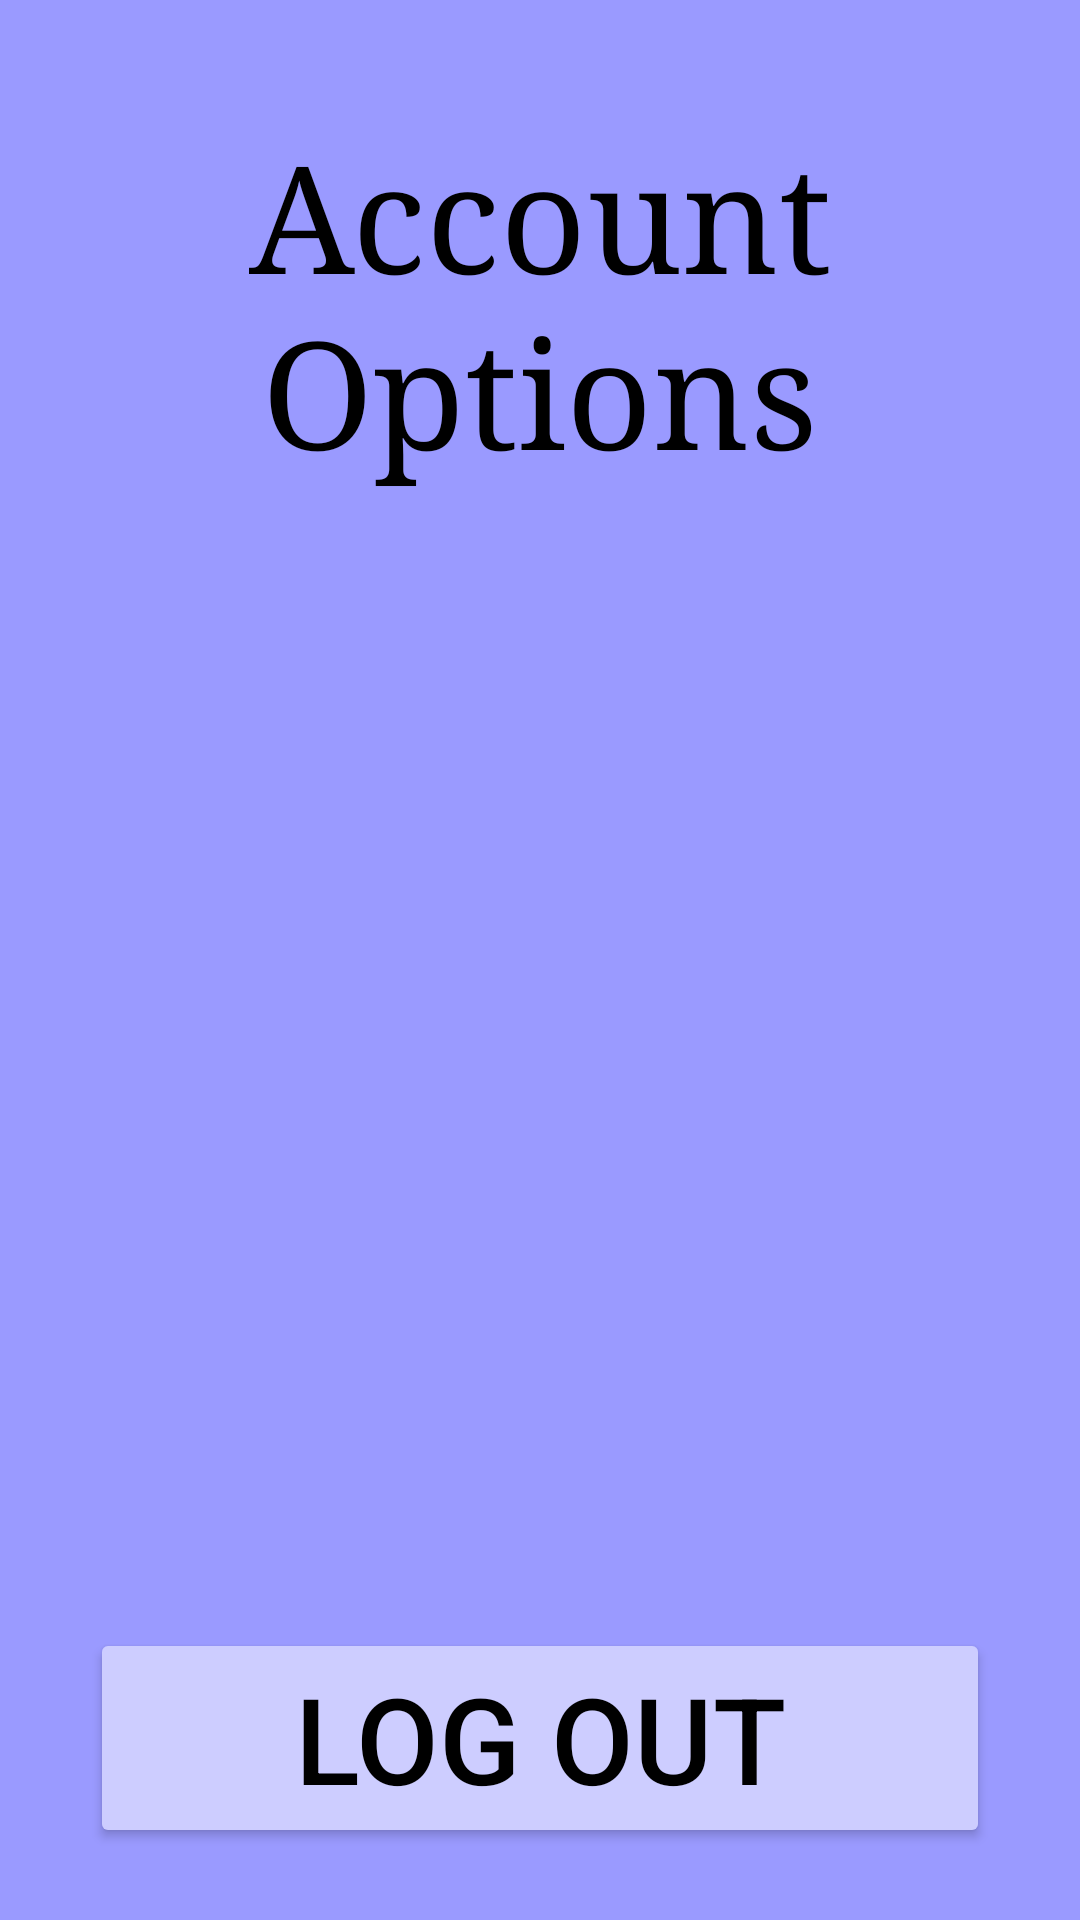

Produce the Android XML layout that renders to this screen, including the resource entries it uses.
<!-- AndroidManifest.xml: application theme Theme.ArtifactReliquary -->
<!-- res/layout/activity_account_options.xml -->
<?xml version="1.0" encoding="utf-8"?>
<androidx.constraintlayout.widget.ConstraintLayout xmlns:android="http://schemas.android.com/apk/res/android"
    xmlns:app="http://schemas.android.com/apk/res-auto"
    xmlns:tools="http://schemas.android.com/tools"
    android:layout_width="match_parent"
    android:layout_height="match_parent"
    tools:context=".AccountOptionsActivity"
    android:background="@color/background">

    <TextView
        android:id="@+id/title"
        android:layout_width="wrap_content"
        android:layout_height="wrap_content"
        android:gravity="center"
        android:text="@string/account_noptions"
        android:textSize="50sp"
        app:layout_constraintBottom_toBottomOf="parent"
        app:layout_constraintEnd_toEndOf="parent"
        app:layout_constraintStart_toStartOf="parent"
        app:layout_constraintTop_toTopOf="parent"
        app:layout_constraintVertical_bias="0.075"
        android:fontFamily="serif"
        android:textColor="@color/black"/>

    <Button
        android:id="@+id/logOutButton"
        android:layout_width="300dp"
        android:layout_height="wrap_content"
        android:layout_marginBottom="24dp"
        android:backgroundTint="@color/accent"
        android:text="@string/log_out"
        android:textColor="@color/black"
        android:textSize="40sp"
        app:layout_constraintBottom_toBottomOf="parent"
        app:layout_constraintEnd_toEndOf="parent"
        app:layout_constraintStart_toStartOf="parent" />

</androidx.constraintlayout.widget.ConstraintLayout>
<!-- resources referenced by this layout -->
<resources>
  <color name="accent">#CDCDFF</color>
  <color name="background">#9A9AFF</color>
  <color name="black">#FF000000</color>
  <string name="account_noptions">Account\nOptions</string>
  <string name="log_out">Log Out</string>
  <style name="Theme.ArtifactReliquary" parent="Base.Theme.ArtifactReliquary" />
  <style name="Base.Theme.ArtifactReliquary" parent="Theme.Material3.DayNight.NoActionBar">
          
          
      </style>
</resources>
